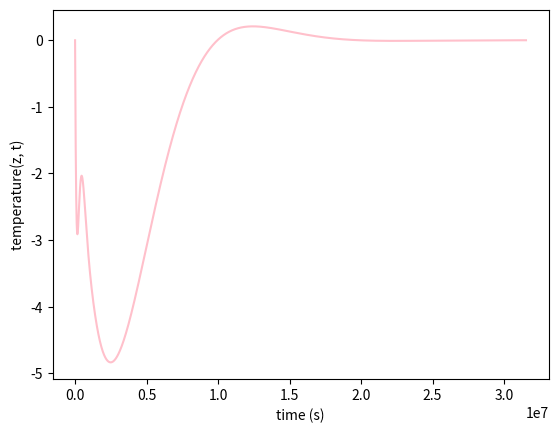

Write Python code to recreate this figure.
# exercise 5.33
import numpy as np
import matplotlib.pyplot as plt
import matplotlib.animation as ani

""" The goal is to not have any variables outside of the definition
statements so that if we need heatwave2.py in another py file,
variables are not redefined"""


# setting up constants and variables
def build_array():
    period1 = 365 * 24 * 60 * 60  # period 365 days to seconds
    period2 = 24 * 60 * 60  # period 24 hours to seconds
    delta_time = period2 / 10  # intervals of time given
    time_array = np.arange(0, period1 + 1, delta_time)
    depth_array = np.linspace(0, 20, len(time_array))  # need the same amount of intervals as time_array to plot
    return time_array, depth_array


# temperature as a function of depth z and time t
def temperature(z, t):
    k = 1E-6  # m^2/s thermal diffusivity
    amplitude1 = 15  # degrees celsius
    amplitude2 = 7  # degrees celsius
    period1 = 365 * 24 * 60 * 60  # period 365 days to seconds
    period2 = 24 * 60 * 60  # period 24 hours to seconds
    omega1 = 2 * np.pi / period1  # hz
    omega2 = 2 * np.pi / period2  # hz
    alpha1 = np.sqrt(omega1 / 2 * k)  # 1/m^2
    alpha2 = np.sqrt(omega2 / 2 * k)  # 1/m^2
    temp_initial = 0
    function = temp_initial + amplitude1 * np.exp(-alpha1 * z) * (np.sin(omega1 * t - alpha1 * z)) \
               + amplitude2 * np.exp(-alpha2 * z) * (np.sin(omega2 * t - alpha2 * z))
    return function


plt.plot(build_array()[0], temperature(build_array()[0], build_array()[1]), color='pink', label='y(t)')
plt.xlabel('time (s)')
plt.ylabel('temperature(z, t)')
plt.show()

# frames = np.linspace(initial time, final time, intervals)
"""
fig, ax = plt.subplots()
x = build_array()[0]
y = temperature(build_array()[0], build_array()[1])
ax.clear()
line = ax.plot(x, y)
ax.set_xlim([0, len(build_array()[0])])
ax.set_ylim([0, len(build_array()[1])])
def update():
    # Calculate the new y-values for the line
    y = temperature(build_array()[0], build_array()[1])
    # Update the data for the line object
    line = set_data(x, y)
    # Return the line object
    return line,
animate = ani.FuncAnimation(fig, update, frames=20, interval=500, repeat=False)
plt.show()
# def animate(final_time, delta_time, depth, function_array):
# if __name__ == "__main__":
#   print(temperature(build_array()[0], build_array()[1]))
"""
